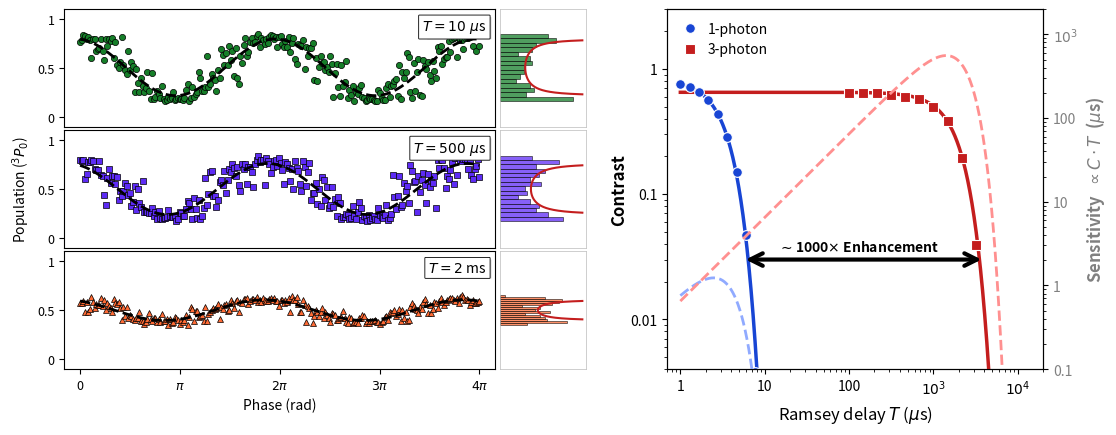

The matplotlib source for this figure: (Note: this script raises an exception after producing the figure.)
#%%
import numpy as np
import matplotlib.pyplot as plt
from matplotlib.gridspec import GridSpec
from matplotlib.transforms import ScaledTranslation
from mpl_toolkits.axes_grid1 import make_axes_locatable
from scipy.optimize import curve_fit

# --- Style constants ---
FS_LABEL  = 10      # axis labels (left panels)
FS_TICK   = 9       # tick labels (left panels)
FS_CORNER = 9       # in-panel time labels
FS_RLABEL = 12      # axis labels (right panel)
FS_RTICK  = 10      # tick labels (right panel)
LW_MAIN   = 2.5     # solid theory curves
LW_SENS   = 2.0     # dashed sensitivity curves
LW_FIT    = 1.5     # sine / arcsine fits

# --- Parameters ---
tau_1 = 3.5e-6   # 1-photon coherence time (s)
tau_3 = 2e-3     # 3-photon coherence time (s)
c0_1  = 0.82
c0_3  = 0.65

def contrast_decay(t, c0, tau):
    return c0 * np.exp(-(t / tau)**2)

# --- Time arrays ---
t_1 = np.logspace(-6, -4.5, 1000)
t_3 = np.logspace(-6, -1.8, 1000)

np.random.seed(42)
t_1_data = np.logspace(-6, -5, 10)
t_3_data = np.logspace(-4, -2.5, 10)

c_1 = contrast_decay(t_1, c0_1, tau_1)
c_3 = contrast_decay(t_3, c0_3, tau_3)
c_1_data = contrast_decay(t_1_data, c0_1, tau_1) + np.random.normal(0, 0.005, len(t_1_data))
c_3_data = contrast_decay(t_3_data, c0_3, tau_3) + np.random.normal(0, 0.01,  len(t_3_data))

# Sensitivity figure of merit: C(T) · T
sens_1 = c_1 * (t_1 * 1e6)
sens_3 = c_3 * (t_3 * 1e6)

# --- Colors ---
c1  = "#1845D4"
c3  = "#C41E1E"
c1s = "#90AAFF"
c3s = "#FF9090"

# --- Layout ---
plt.rcParams.update({'font.size': FS_TICK, 'font.family': 'sans-serif'})
fig = plt.figure(figsize=(11, 4.5))
gs = GridSpec(3, 2, width_ratios=[2.5, 1.8], wspace=0.18, hspace=0.03,
              left=0.07, right=0.96, top=0.93, bottom=0.13)

#phase scans
ax_p1 = fig.add_subplot(gs[0, 0])
ax_p2 = fig.add_subplot(gs[1, 0], sharex=ax_p1)
ax_p3 = fig.add_subplot(gs[2, 0], sharex=ax_p1)

# contrast
ax    = fig.add_subplot(gs[:, 1])

# Histogram axes glued flush to the right of each phase panel
dividers  = [make_axes_locatable(a) for a in [ax_p1, ax_p2, ax_p3]]
hist_axes = [div.append_axes("right", size="20%", pad=0.05) for div in dividers]

# --- Phase scan data ---
def fringe(phi, A, phi_0, offset):
    return offset + A * np.cos(phi + phi_0)

scan_times   = [10e-6, 500e-6, 2e-3]
scan_labels  = [r'$T = 10\ \mu$s', r'$T = 500\ \mu$s', r'$T = 2$ ms']
scan_colors  = ["#167E29", "#5D2BF5", '#FF6B35']
scan_markers = ['o', 's', '^']
phi_nominal = np.linspace(0, 4 * np.pi, 250)
phi_fit     = np.linspace(0, 4 * np.pi, 500)
phase_noise_std = 0.5   # rad

scan_axes = [ax_p1, ax_p2, ax_p3]
rng = np.random.default_rng(7)

for i, (axi, t_scan, lbl, col, mkr) in enumerate(
        zip(scan_axes, scan_times, scan_labels, scan_colors, scan_markers)):

    C = contrast_decay(t_scan, c0_3, tau_3)
    phi_0_true = 0.25 + i * 0.15

    delta_phi = rng.normal(0, phase_noise_std, len(phi_nominal))
    P_data = fringe(phi_nominal + delta_phi, C / 2, phi_0_true, 0.5) \
             + rng.normal(0, 0.015, len(phi_nominal))
    P_data = np.clip(P_data, 0, 1)

    p0 = [C / 2, phi_0_true, 0.5]
    popt, _ = curve_fit(fringe, phi_nominal, P_data, p0=p0,
                        bounds=([0, -np.pi, 0], [0.6, np.pi, 1]))
    P_fit = fringe(phi_fit, *popt)

    axi.plot(phi_nominal, P_data, mkr, color=col,
             markersize=4.5, markeredgecolor='black', markeredgewidth=0.5, zorder=3)

    axi.plot(phi_fit, P_fit, '--', color='black', linewidth=2, zorder=5)

    # Marginal histogram
    ax_h = hist_axes[i]
    ax_h.hist(P_data, bins=15, orientation='horizontal',
              color=col, alpha=0.75, edgecolor='black', density=True, linewidth=0.5)

    # Arcsine distribution, clipped to histogram peak
    A_fit, _, offset_fit = popt
    hist_counts, _ = np.histogram(P_data, bins=25, density=True)
    max_density = hist_counts.max()

    eps = 1e-4
    P_arc = np.linspace(offset_fit - A_fit + eps, offset_fit + A_fit - eps, 2000)
    pdf_arc = 1.0 / (np.pi * np.sqrt(A_fit**2 - (P_arc - offset_fit)**2))
    mask = pdf_arc <= max_density
    ax_h.plot(pdf_arc[mask], P_arc[mask], color=c3, linewidth=LW_FIT, zorder=4)

    ax_h.set_ylim(-0.1, 1.1)
    ax_h.set_yticks([])
    ax_h.set_xticks([])
    for sp in ax_h.spines.values():
        sp.set_linewidth(0.5)
        sp.set_color('#bbbbbb')
    if i < 2:
        plt.setp(ax_h.get_xticklabels(), visible=False)
        ax_h.tick_params(axis='x', which='both', length=0)

    axi.set_xlim(-0.5, 4 * np.pi + 0.5)
    axi.set_ylim(-0.1, 1.1)
    axi.set_xticks([0, np.pi, 2 * np.pi, 3 * np.pi, 4 * np.pi])
    axi.set_yticks([0, 0.5, 1])
    axi.set_yticklabels(['0', '0.5', '1'], fontsize=FS_TICK)
    axi.tick_params(axis='both', labelsize=FS_TICK)
    if i == 1:
        axi.set_ylabel(r'Population ($^3P_0$)', fontsize=FS_LABEL)

    shadow_tf = axi.transAxes + ScaledTranslation(1.2/72, -1.2/72, fig.dpi_scale_trans)
    axi.text(0.98, 0.92, lbl, transform=shadow_tf,
             ha='right', va='top', fontsize=FS_CORNER, color="#161414",
             bbox=dict(boxstyle='round,pad=0.25,rounding_size=0.05',
                       facecolor='#bbbbbb', edgecolor='none', alpha=0.7), zorder=4)
    axi.text(0.98, 0.92, lbl, transform=axi.transAxes,
             ha='right', va='top', fontsize=10, color='k',
             bbox=dict(boxstyle='round,pad=0.25,rounding_size=0.05',
                       facecolor='white', edgecolor='k', linewidth=0.6), zorder=5)

    if i < 2:
        plt.setp(axi.get_xticklabels(), visible=False)
        axi.tick_params(axis='x', which='both', length=0)
    else:
        axi.set_xticklabels(['0', r'$\pi$', r'$2\pi$', r'$3\pi$', r'$4\pi$'], fontsize=FS_TICK)
        axi.set_xlabel('Phase (rad)', fontsize=FS_LABEL)

# --- Right panel: Contrast decay ---
ax.plot(t_1 * 1e6, c_1, color=c1, linewidth=LW_MAIN, zorder=3)
ax.plot(t_3 * 1e6, c_3, color=c3, linewidth=LW_MAIN, zorder=3)
ax.plot(t_1_data * 1e6, c_1_data, 'o', color=c1,
        markeredgecolor='white', markeredgewidth=0.8, markersize=7, zorder=4, label='1-photon')
ax.plot(t_3_data * 1e6, c_3_data, 's', color=c3,
        markeredgecolor='white', markeredgewidth=0.8, markersize=7, zorder=4, label='3-photon')

ax.set_xscale('log')
ax.set_yscale('log')
ax.set_xlabel(r'Ramsey delay $T$ ($\mu$s)', fontsize=FS_RLABEL)
ax.set_ylabel('Contrast', fontsize=FS_RLABEL, fontweight='bold', labelpad=2)
ax.set_xlim(0.7, 2e4)
ax.set_ylim(4e-3, 3)

ax.set_xticks([1, 10, 100, 1000, 10000])
ax.set_xticklabels(['1', '10', '100', r'$10^3$', r'$10^4$'], fontsize=FS_RTICK)
ax.set_yticks([1e-2, 0.1, 1])
ax.set_yticklabels(['0.01', '0.1', '1'], fontsize=FS_RTICK)
ax.legend(frameon=False, fontsize=FS_RTICK, loc='upper left',
          handlelength=1.5, handletextpad=0.5)

# Arrow: ~1000x coherence time enhancement
y_arrow = 0.03
ax.annotate('', xy=(4e3, y_arrow), xytext=(5.5, y_arrow),
            arrowprops=dict(arrowstyle='<->, head_width=0.5, head_length=1', color='black', lw=3),
            zorder=6)
ax.text(130, y_arrow * 1.1, r'$\sim$1000$\times$ Enhancement',
        ha='center', va='bottom', fontsize=10, fontweight='bold', color='black', zorder=6)

# --- Twin y-axis: Sensitivity C·T ---
ax2 = ax.twinx()
ax2.plot(t_1 * 1e6, sens_1, '--', color=c1s, linewidth=LW_SENS, zorder=2)
ax2.plot(t_3 * 1e6, sens_3, '--', color=c3s, linewidth=LW_SENS, zorder=2)

ax2.set_yscale('log')
ax2.set_ylim(0.1, 2e3)
ax2.set_ylabel(r'Sensitivity  $\propto C \cdot T$  ($\mu$s)',
               fontsize=FS_RLABEL, fontweight='bold', color='gray')
ax2.tick_params(axis='y', labelcolor='gray')
ax2.set_xlim(ax.get_xlim())
ax2.set_yticks([0.1, 1, 10, 100, 1000])
ax2.set_yticklabels(['0.1', '1', '10', '100', r'$10^3$'], fontsize=FS_RTICK, color='gray')

plt.show()


fig.savefig("Figures/fig4.pdf", dpi=300, bbox_inches="tight", facecolor="white")  # save for figure resolution
fig.savefig("Figures/fig4.png", dpi=150, bbox_inches="tight")  # save for previewing
